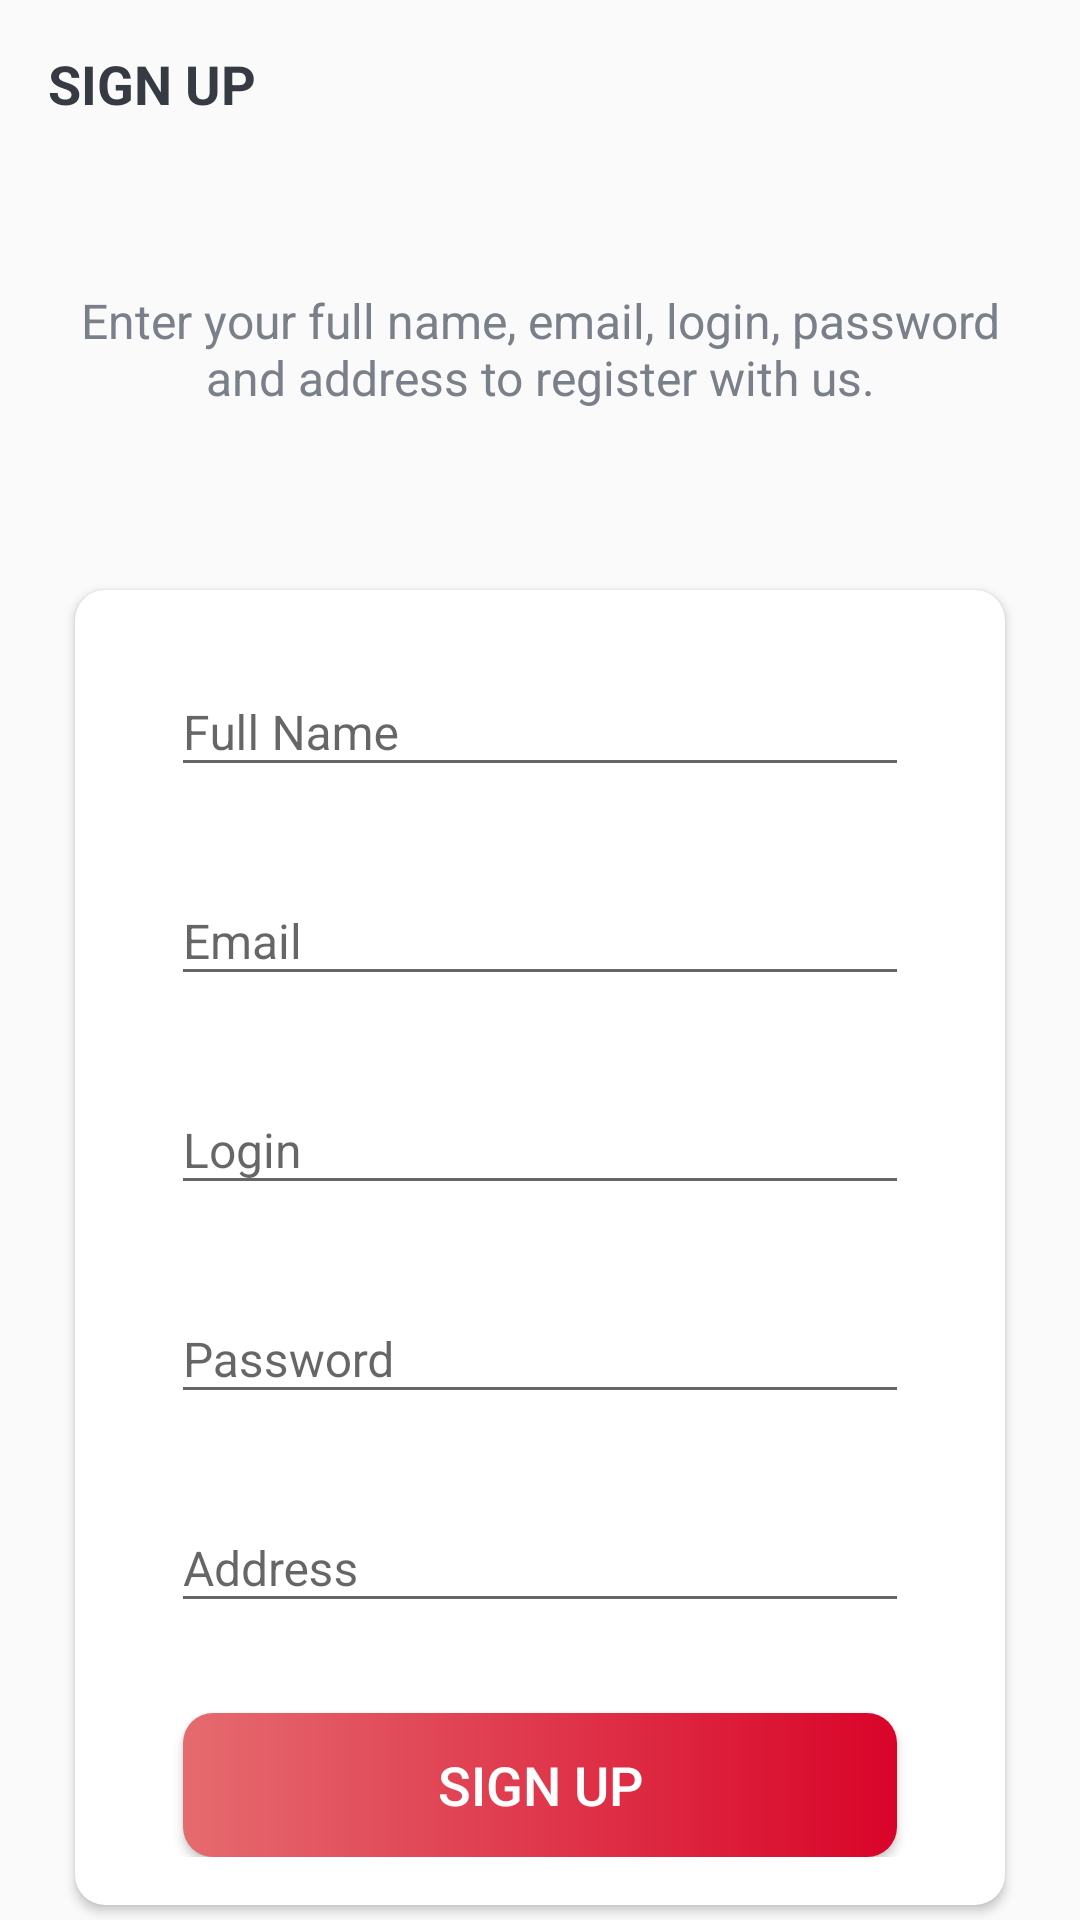

This screen was rendered from an Android layout file. Write that file and the resources it references.
<!-- AndroidManifest.xml: activity theme AppTheme.NoActionBar -->
<!-- res/layout/activity_sign_up.xml -->
<?xml version="1.0" encoding="utf-8"?>
<LinearLayout xmlns:android="http://schemas.android.com/apk/res/android"
    xmlns:app="http://schemas.android.com/apk/res-auto"
    xmlns:tools="http://schemas.android.com/tools"
    android:layout_width="match_parent"
    android:layout_height="match_parent"
    android:background="@drawable/ic_background"
    android:orientation="vertical"
    tools:context=".activities.SignUpActivity">

    <androidx.appcompat.widget.Toolbar
        android:id="@+id/toolbar_sign_up_activity"
        android:layout_width="match_parent"
        android:layout_height="?attr/actionBarSize">

        <TextView android:id="@+id/tv_title"
            android:layout_width="match_parent"
            android:layout_height="match_parent"
            android:gravity="center_vertical"
            android:text="@string/sign_up"
            android:textColor="@color/primary_text_color"
            android:textSize="@dimen/toolbar_title_text_size"
            android:textStyle="bold"/>

    </androidx.appcompat.widget.Toolbar>
    <LinearLayout android:layout_width="match_parent"
        android:layout_height="match_parent"
        android:layout_gravity="center"
        android:layout_marginTop="@dimen/authentication_screen_content_marginTop"
        android:orientation="vertical">

        <TextView android:layout_width="match_parent"
            android:id="@+id/tv_enterData"
            android:layout_height="wrap_content"
            android:layout_marginStart="@dimen/authentication_screen_marginStartEnd"
            android:layout_marginEnd="@dimen/authentication_screen_marginStartEnd"
            android:gravity="center"
            android:text="@string/sign_up_description_text"
            android:textColor="@color/secondary_text_color"
            android:textSize="@dimen/authentication_description_text_size"/>

        <androidx.cardview.widget.CardView
            android:layout_width="match_parent"
            android:layout_height="wrap_content"
            android:layout_marginStart="@dimen/authentication_screen_marginStartEnd"
            android:layout_marginTop="@dimen/authentication_screen_card_view_marginTop"
            android:layout_marginEnd="@dimen/authentication_screen_marginStartEnd"
            android:elevation="@dimen/card_view_elevation"
            app:cardCornerRadius="@dimen/card_view_corner_radius">

            <LinearLayout android:layout_width="match_parent"
                android:layout_height="wrap_content"
                android:orientation="vertical"
                android:padding="@dimen/card_view_layout_content_padding">

                <com.google.android.material.textfield.TextInputLayout
                    android:layout_width="match_parent"
                    android:layout_height="wrap_content"
                    android:layout_marginStart="@dimen/authentication_screen_til_marginStartEnd"
                    android:layout_marginEnd="@dimen/authentication_screen_til_marginStartEnd">

                    <androidx.appcompat.widget.AppCompatEditText
                        android:id="@+id/et_name"
                        android:layout_width="match_parent"
                        android:layout_height="wrap_content"
                        android:hint="@string/name"
                        android:inputType="textEmailAddress"
                        android:textSize="@dimen/et_text_size"/>
                </com.google.android.material.textfield.TextInputLayout>

                <com.google.android.material.textfield.TextInputLayout
                    android:layout_width="match_parent"
                    android:layout_height="wrap_content"
                    android:layout_marginStart="@dimen/authentication_screen_til_marginStartEnd"
                    android:layout_marginTop="@dimen/authentication_screen_til_marginTop"
                    android:layout_marginEnd="@dimen/authentication_screen_til_marginStartEnd">

                    <androidx.appcompat.widget.AppCompatEditText
                        android:id="@+id/et_email"
                        android:layout_width="match_parent"
                        android:layout_height="wrap_content"
                        android:hint="@string/email"
                        android:inputType="textEmailAddress"
                        android:textSize="@dimen/et_text_size"/>

                </com.google.android.material.textfield.TextInputLayout>

                <com.google.android.material.textfield.TextInputLayout
                    android:layout_width="match_parent"
                    android:layout_height="wrap_content"
                    android:layout_marginStart="@dimen/authentication_screen_til_marginStartEnd"
                    android:layout_marginTop="@dimen/authentication_screen_til_marginTop"
                    android:layout_marginEnd="@dimen/authentication_screen_til_marginStartEnd">

                    <androidx.appcompat.widget.AppCompatEditText
                        android:id="@+id/et_login"
                        android:layout_width="match_parent"
                        android:layout_height="wrap_content"
                        android:hint="@string/login"
                        android:inputType="textEmailAddress"
                        android:textSize="@dimen/et_text_size"/>

                </com.google.android.material.textfield.TextInputLayout>

                <com.google.android.material.textfield.TextInputLayout
                    android:layout_width="match_parent"
                    android:layout_height="wrap_content"
                    android:layout_marginStart="@dimen/authentication_screen_til_marginStartEnd"
                    android:layout_marginTop="@dimen/authentication_screen_til_marginTop"
                    android:layout_marginEnd="@dimen/authentication_screen_til_marginStartEnd">

                    <androidx.appcompat.widget.AppCompatEditText
                        android:id="@+id/et_password"
                        android:layout_width="match_parent"
                        android:layout_height="wrap_content"
                        android:hint="@string/password"
                        android:inputType="textPassword"
                        android:textSize="16sp"/>

                </com.google.android.material.textfield.TextInputLayout>


                    <com.google.android.material.textfield.TextInputLayout
                        android:layout_width="match_parent"
                        android:layout_height="wrap_content"
                        android:layout_marginStart="@dimen/authentication_screen_til_marginStartEnd"
                        android:layout_marginTop="@dimen/authentication_screen_til_marginTop"
                        android:layout_marginEnd="@dimen/authentication_screen_til_marginStartEnd">

                        <androidx.appcompat.widget.AppCompatEditText
                            android:id="@+id/et_select_address"
                            android:layout_width="match_parent"
                            android:layout_height="wrap_content"
                            android:focusable="false"
                            android:focusableInTouchMode="false"
                            android:hint="Address"
                            android:textSize="16sp" />

                    </com.google.android.material.textfield.TextInputLayout>

                <Button
                    android:id="@+id/btn_sign_up"
                    android:layout_width="match_parent"
                    android:layout_height="wrap_content"
                    android:layout_gravity="center"
                    android:layout_marginStart="@dimen/btn_marginStartEnd"
                    android:layout_marginTop="@dimen/sign_up_screen_btn_marginTop"
                    android:layout_marginEnd="@dimen/btn_marginStartEnd"
                    android:background="@drawable/shape_button_rounded"
                    android:foreground="?attr/selectableItemBackground"
                    android:gravity="center"
                    android:paddingTop="@dimen/btn_paddingTopBottom"
                    android:paddingBottom="@dimen/btn_paddingTopBottom"
                    android:text="@string/sign_up"
                    android:textColor="@android:color/white"
                    android:textSize="@dimen/btn_text_size"/>
            </LinearLayout>
        </androidx.cardview.widget.CardView>
    </LinearLayout>
</LinearLayout>
<!-- resources referenced by this layout -->
<resources>
  <color name="primary_text_color">#363A43</color>
  <color name="secondary_text_color">#7A8089</color>
  <dimen name="authentication_description_text_size">16sp</dimen>
  <dimen name="authentication_screen_card_view_marginTop">60dp</dimen>
  <dimen name="authentication_screen_content_marginTop">40dp</dimen>
  <dimen name="authentication_screen_marginStartEnd">25dp</dimen>
  <dimen name="authentication_screen_til_marginStartEnd">16dp</dimen>
  <dimen name="authentication_screen_til_marginTop">20dp</dimen>
  <dimen name="btn_marginStartEnd">20dp</dimen>
  <dimen name="btn_paddingTopBottom">8dp</dimen>
  <dimen name="btn_text_size">18sp</dimen>
  <dimen name="card_view_corner_radius">10dp</dimen>
  <dimen name="card_view_elevation">10dp</dimen>
  <dimen name="card_view_layout_content_padding">16dp</dimen>
  <dimen name="et_text_size">16sp</dimen>
  <dimen name="sign_up_screen_btn_marginTop">30dp</dimen>
  <dimen name="toolbar_title_text_size">18sp</dimen>
  <!-- drawable shape_button_rounded (drawable) -->
  <?xml version="1.0" encoding="utf-8"?>
  <shape xmlns:android="http://schemas.android.com/apk/res/android"
      android:shape="rectangle">
  
      <gradient
          android:angle="360"
          android:endColor="#d90429"
          android:startColor="#e56b6f"
          android:type="linear">
      </gradient>
      <corners android:radius="10dp"/>
  
  </shape>
  <string name="email">Email</string>
  <string name="login">Login</string>
  <string name="name">Full Name</string>
  <string name="password">Password</string>
  <string name="sign_up">SIGN UP</string>
  <string name="sign_up_description_text">Enter your full name, email, login, password and address to register with us.</string>
  <style name="AppTheme.NoActionBar">
          <item name="windowActionBar">false</item>
          <item name="windowNoTitle">true</item>
      </style>
</resources>
